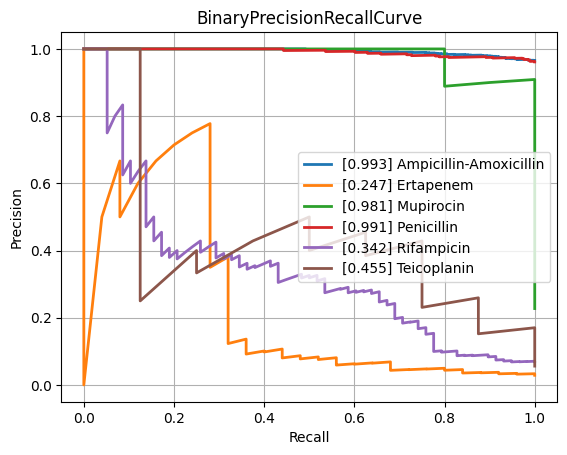

The table this chart was drawn from, first rows:
class, PrecisionRecallAUC, FrequencyPositiveClass, n_positives, n_negatives
Amikacin, 0.4967, 0.1381, 124, 774
Amoxicillin-Clavulanic acid, 0.8513, 0.5839, 1549, 1104
Ampicillin, 0.9632, 0.8115, 2815, 654
Ampicillin-Amoxicillin, 0.9932, 0.9657, 1266, 45
Cefazolin, 0.8729, 0.6138, 116, 73
Cefepime, 0.7511, 0.3626, 1002, 1761
Cefpodoxime, 0.9307, 0.6267, 47, 28
Ceftazidime, 0.8344, 0.4172, 1381, 1929
Ceftriaxone, 0.7575, 0.4117, 1200, 1715
Cefuroxime, 0.9611, 0.8656, 921, 143
Ciprofloxacin, 0.7997, 0.4178, 2492, 3473
Clindamycin, 0.9407, 0.7289, 1323, 492
Colistin, 0.9463, 0.2914, 176, 428
Cotrimoxazole, 0.8196, 0.4629, 3187, 3698
Ertapenem, 0.2472, 0.0286, 25, 849
Erythromycin, 0.9485, 0.7591, 1172, 372
Fosfomycin, 0.745, 0.3214, 368, 777
Fosfomycin-Trometamol, 0.6263, 0.4464, 25, 31
Fusidic acid, 0.8007, 0.5353, 144, 125
Gentamicin, 0.9508, 0.6403, 3174, 1783
Imipenem, 0.9324, 0.4741, 2858, 3170
Levofloxacin, 0.8866, 0.5119, 669, 638
Meropenem, 0.7058, 0.2069, 823, 3154
Mupirocin, 0.9809, 0.2273, 10, 34
Nitrofurantoin, 0.4915, 0.1134, 27, 211
Norfloxacin, 0.6999, 0.2793, 31, 80
Oxacillin, 0.8907, 0.612, 440, 279
Penicillin, 0.9906, 0.9613, 472, 19
Piperacillin-Tazobactam, 0.8204, 0.4609, 2159, 2525
Rifampicin, 0.3416, 0.06988, 58, 772
Teicoplanin, 0.4551, 0.05594, 8, 135
Tetracycline, 0.7559, 0.4, 316, 474
Tobramycin, 0.6173, 0.2283, 145, 490
Vancomycin, 0.6753, 0.07452, 167, 2074
micro, 0.8816, 0.4722, , 
macro, 0.7789, NaN, , 
